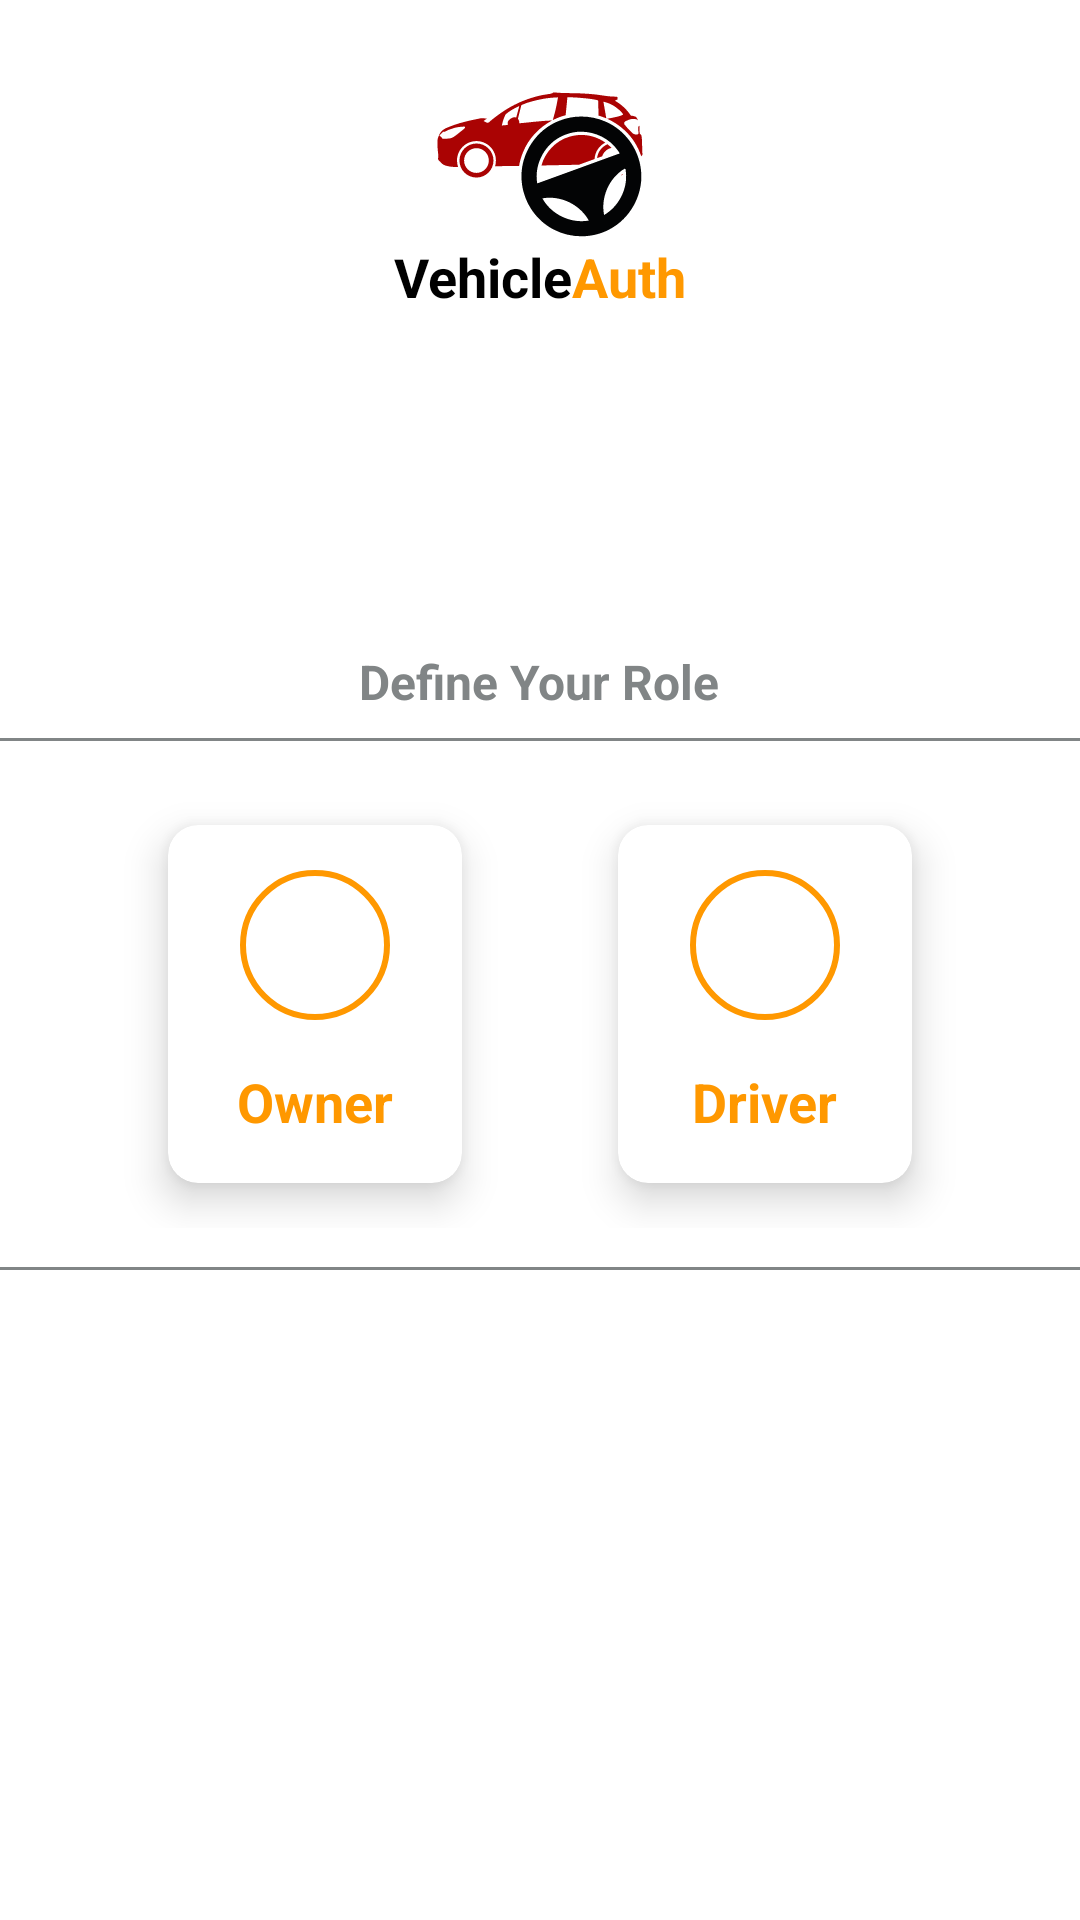

Layout XML and referenced resources for this Android screen:
<!-- AndroidManifest.xml: activity theme Theme.VehicleAuth.NoActionBar -->
<!-- res/layout/activity_user_role.xml -->
<?xml version="1.0" encoding="utf-8"?>
<layout>

    <RelativeLayout xmlns:android="http://schemas.android.com/apk/res/android"
        xmlns:app="http://schemas.android.com/apk/res-auto"
        xmlns:tools="http://schemas.android.com/tools"
        android:layout_width="match_parent"
        android:layout_height="match_parent"
        tools:context=".UserRoleActivity">

        <LinearLayout
            android:id="@+id/animateIcon"
            android:layout_width="match_parent"
            android:layout_height="wrap_content"
            android:layout_marginTop="10dp"
            android:gravity="center_horizontal|center_vertical"
            android:orientation="vertical">

            <ImageView
                android:layout_width="70dp"
                android:layout_height="70dp"
                app:srcCompat="@drawable/icon_apps" />

            <LinearLayout
                android:layout_width="match_parent"
                android:layout_height="wrap_content"
                android:gravity="center_horizontal"
                android:orientation="horizontal">

                <TextView
                    android:layout_width="wrap_content"
                    android:layout_height="wrap_content"

                    android:text="Vehicle"
                    android:textColor="#000000"
                    android:textSize="18sp"
                    android:textStyle="bold" />

                <TextView
                    android:layout_width="wrap_content"
                    android:layout_height="wrap_content"

                    android:text="Auth"
                    android:textColor="@color/colorPrimary"
                    android:textSize="18sp"
                    android:textStyle="bold" />
            </LinearLayout>
        </LinearLayout>

        <LinearLayout
            android:layout_width="match_parent"
            android:layout_height="wrap_content"
            android:layout_centerInParent="true"
            android:gravity="center_horizontal"
            android:orientation="vertical">

            <TextView
                android:layout_width="wrap_content"
                android:layout_height="wrap_content"
                android:text="Define Your Role"

                android:textColor="@color/grey"
                android:textSize="16sp"
                android:textStyle="bold" />

            <View
                android:layout_width="match_parent"
                android:layout_height="1dp"
                android:layout_marginTop="8dp"
                android:layout_marginBottom="8dp"
                android:background="@color/grey" />

            <LinearLayout
                android:layout_width="match_parent"
                android:layout_height="wrap_content"
                android:gravity="center_horizontal"
                android:orientation="horizontal"
                android:padding="5dp">

                <androidx.cardview.widget.CardView
                    android:layout_width="120dp"
                    android:layout_height="wrap_content"
                    app:cardCornerRadius="10dp"
                    app:cardElevation="8dp"
                    app:cardUseCompatPadding="true">

                    <LinearLayout
                        android:id="@+id/ownerRoleId"
                        android:layout_width="match_parent"
                        android:layout_height="match_parent"
                        android:clickable="true"
                        android:foreground="?android:attr/selectableItemBackground"
                        android:gravity="center"
                        android:orientation="vertical"
                        android:padding="15dp">

                        <ImageView
                            android:layout_width="50dp"
                            android:layout_height="50dp"
                            android:background="@drawable/circle_image_back"
                            android:padding="10dp"
                            app:srcCompat="@drawable/ic_person_owner" />

                        <TextView
                            android:layout_width="wrap_content"
                            android:layout_height="wrap_content"
                            android:layout_marginTop="15dp"
                            android:text="Owner"
                            android:textColor="@color/colorPrimary"
                            android:textSize="18sp"
                            android:textStyle="bold" />
                    </LinearLayout>
                </androidx.cardview.widget.CardView>

                <androidx.cardview.widget.CardView
                    android:layout_width="120dp"
                    android:layout_height="wrap_content"
                    android:layout_marginLeft="30dp"
                    app:cardCornerRadius="10dp"
                    app:cardElevation="8dp"
                    app:cardUseCompatPadding="true">

                    <LinearLayout
                        android:id="@+id/driverRoleId"
                        android:layout_width="match_parent"
                        android:layout_height="match_parent"
                        android:clickable="true"
                        android:foreground="?android:attr/selectableItemBackground"
                        android:gravity="center"
                        android:orientation="vertical"
                        android:padding="15dp">

                        <ImageView
                            android:layout_width="50dp"
                            android:layout_height="50dp"
                            android:background="@drawable/circle_image_back"
                            android:padding="10dp"
                            app:srcCompat="@drawable/ic_driver" />

                        <TextView
                            android:layout_width="wrap_content"
                            android:layout_height="wrap_content"
                            android:layout_marginTop="15dp"
                            android:text="Driver"
                            android:textColor="@color/colorPrimary"
                            android:textSize="18sp"
                            android:textStyle="bold" />
                    </LinearLayout>
                </androidx.cardview.widget.CardView>


            </LinearLayout>

            <View
                android:layout_width="match_parent"
                android:layout_height="1dp"
                android:layout_marginTop="8dp"
                android:background="@color/grey" />
        </LinearLayout>


    </RelativeLayout>
</layout>
<!-- resources referenced by this layout -->
<resources>
  <color name="colorPrimary">#FF9800</color>
  <color name="grey">#818586</color>
  <!-- drawable circle_image_back (drawable) -->
  <?xml version="1.0" encoding="utf-8"?>
  <shape xmlns:android="http://schemas.android.com/apk/res/android"
      android:shape="rectangle"
      >
      <solid android:color="@android:color/transparent"/>
      <stroke android:color="@color/colorPrimary" android:width="2dp" />
      <corners android:radius="50dp" />
  </shape>
  <!-- drawable icon_apps: vector/xml drawable (drawable, 9420 chars, omitted) -->
  <style name="Theme.VehicleAuth.NoActionBar" parent="Theme.VehicleAuth">
          <item name="android:windowFullscreen">true</item>
          <item name="windowNoTitle">true</item>
      </style>
  <style name="Theme.VehicleAuth" parent="Theme.MaterialComponents.DayNight.DarkActionBar">
          
          <item name="colorPrimary">@color/colorPrimary</item>
          <item name="colorPrimaryVariant">@color/colorPrimaryDark</item>
          <item name="colorOnPrimary">@color/white</item>
          
          <item name="colorSecondary">@color/colorAccent</item>
          <item name="colorSecondaryVariant">@color/colorAccent</item>
          <item name="colorOnSecondary">@color/colorPrimary</item>
          
          <item name="android:statusBarColor" tools:targetApi="l">?attr/colorPrimaryVariant</item>
          
      </style>
  <color name="colorPrimaryDark">#FF5722</color>
  <color name="white">#ffffff</color>
  <color name="colorAccent">#FFC107</color>
</resources>
